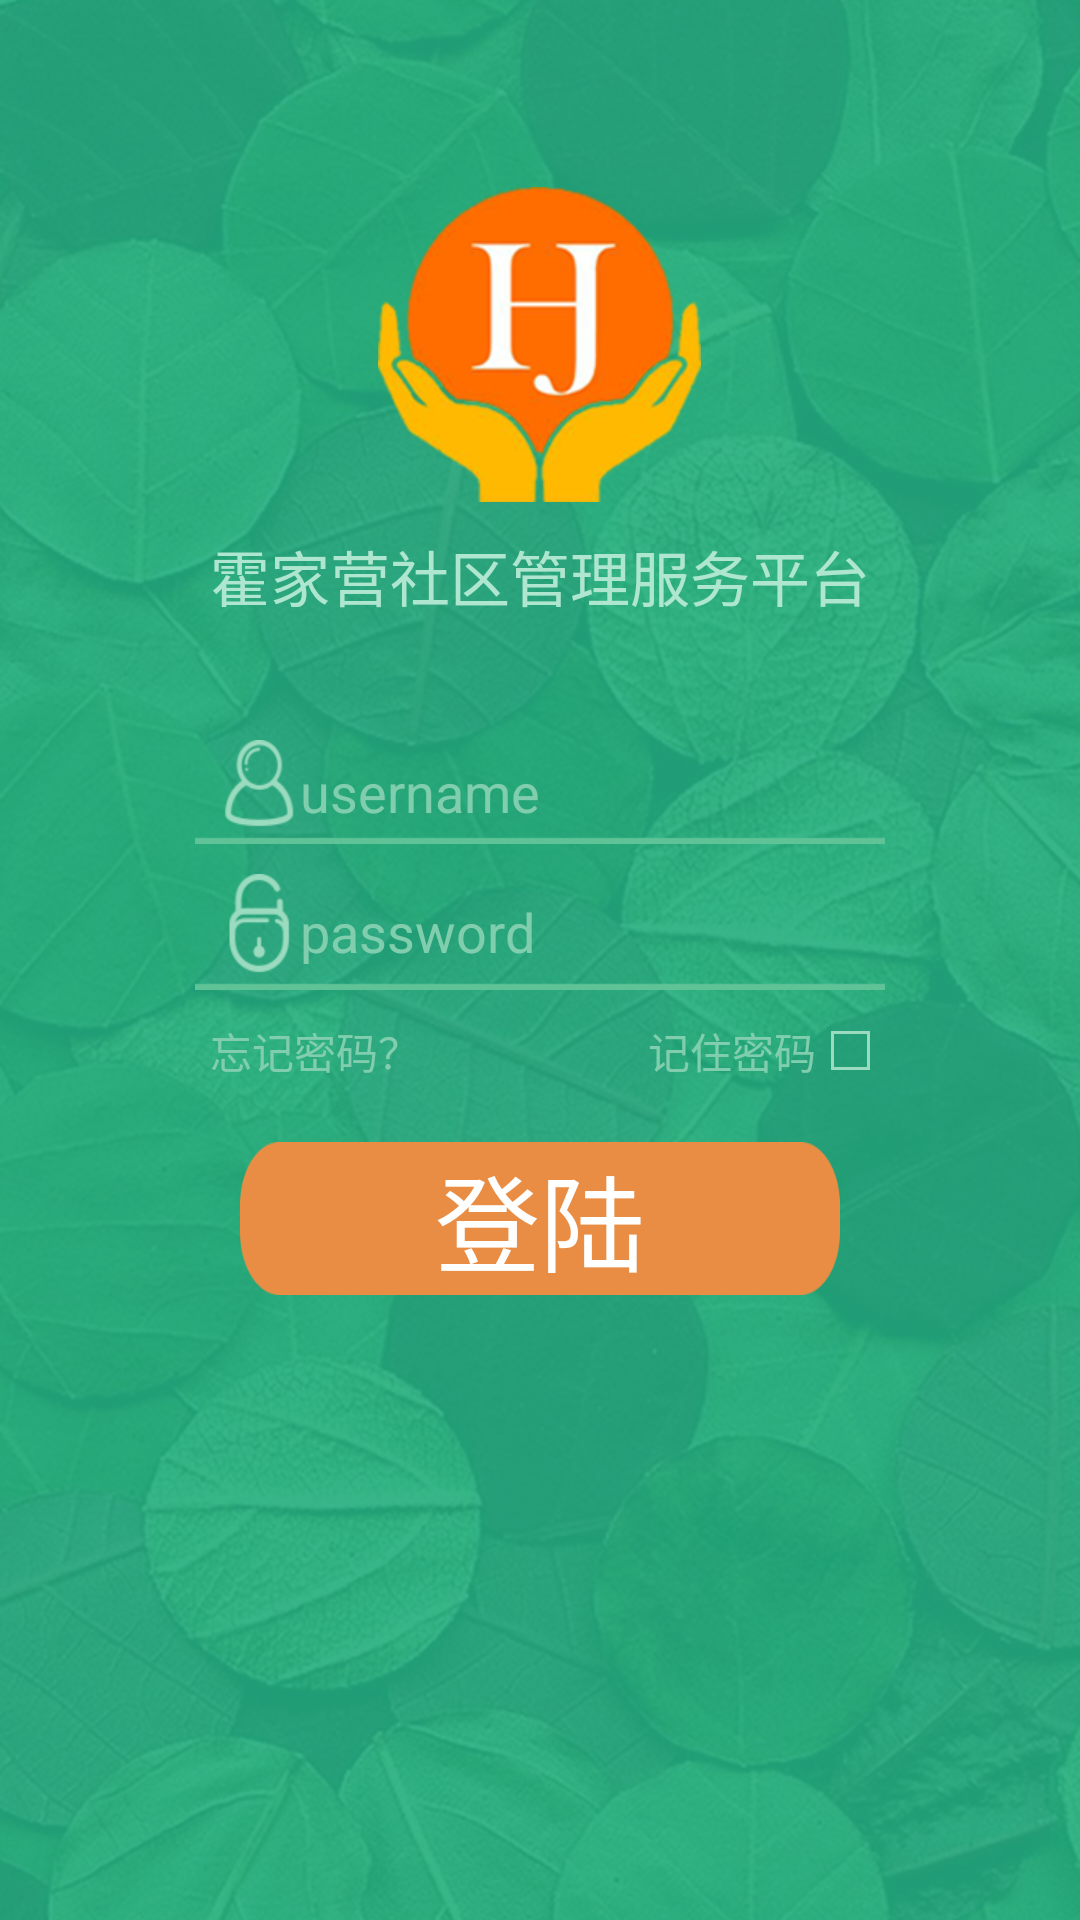

This screen was rendered from an Android layout file. Write that file and the resources it references.
<!-- AndroidManifest.xml: application theme AppTheme -->
<!-- res/layout/activity_login.xml -->
<?xml version="1.0" encoding="utf-8"?>
<LinearLayout xmlns:android="http://schemas.android.com/apk/res/android"
    xmlns:app="http://schemas.android.com/apk/res-auto"
    xmlns:tools="http://schemas.android.com/tools"
    android:layout_width="match_parent"
    android:layout_height="match_parent"
    android:background="@drawable/background"
    android:orientation="vertical"
    tools:context="com.sun.work.LoginActivity">


    <RelativeLayout
        android:layout_width="match_parent"
        android:layout_height="0dp"
        android:layout_weight="1">

        <LinearLayout
            android:layout_width="wrap_content"
            android:layout_height="wrap_content"
            android:layout_alignParentBottom="true"
            android:layout_centerHorizontal="true"
            android:orientation="vertical">

            <ImageView
                android:layout_width="wrap_content"
                android:layout_height="wrap_content"
                android:layout_gravity="center"
                android:src="@drawable/logo" />

            <TextView
                android:layout_width="wrap_content"
                android:layout_height="wrap_content"
                android:layout_gravity="center_horizontal"
                android:layout_marginTop="10dp"

                android:text="霍家营社区管理服务平台"
                android:textColor="#afe6d0"
                android:textSize="20dp" />
        </LinearLayout>

    </RelativeLayout>

    <LinearLayout
        android:layout_width="match_parent"
        android:layout_height="0dp"
        android:layout_marginTop="20dp"
        android:layout_weight="2"
        android:orientation="vertical">

        <EditText
            android:id="@+id/username"
            android:layout_width="230dp"
            android:layout_height="wrap_content"
            android:layout_gravity="center_horizontal"
            android:layout_marginTop="20dp"
            android:background="@drawable/account"
            android:hint="username"
            android:paddingLeft="35dp"
            android:textColorHint="#80ceae" />

        <EditText
            android:id="@+id/password"
            android:layout_width="230dp"
            android:layout_height="wrap_content"
            android:layout_gravity="center_horizontal"
            android:layout_marginTop="10dp"
            android:background="@drawable/password"
            android:hint="password"
            android:paddingLeft="35dp"
            android:textColorHint="#80ceae" />

        <RelativeLayout
            android:layout_width="220dp"
            android:layout_height="wrap_content"
            android:layout_gravity="center_horizontal"
            android:layout_marginTop="10dp">

            <TextView
                android:id="@+id/tv_fotget_word"
                android:layout_width="wrap_content"
                android:layout_height="wrap_content"
                android:text="忘记密码？"
                android:textColor="#80ceae" />

          


            <TextView
                android:id="@+id/tv_rem_password"
                android:layout_width="wrap_content"
                android:layout_height="wrap_content"
                android:text="记住密码"
                android:textColor="#80ceae"
                android:layout_alignParentTop="true"
                android:layout_toLeftOf="@+id/rember_password"
                android:layout_toStartOf="@+id/rember_password" />

            <ImageView
                android:id="@+id/rember_password"
                android:layout_width="wrap_content"
                android:layout_height="wrap_content"
                android:layout_alignParentRight="true"
                android:layout_centerVertical="true"
                android:layout_marginLeft="5dp"
                android:src="@drawable/un_word_select"/>
        </RelativeLayout>

        <TextView
            android:id="@+id/tv_login"
            android:layout_width="200dp"
            android:layout_height="wrap_content"
            android:layout_gravity="center_horizontal"
            android:layout_marginTop="20dp"
            android:background="@drawable/login"
            android:gravity="center"
            android:text="登陆"
            android:textColor="#ffffff"
            android:textSize="35dp" />

    </LinearLayout>


</LinearLayout>
<!-- resources referenced by this layout -->
<resources>
  <!-- drawable account: png bitmap (drawable-xhdpi, 3058 bytes) -->
  <!-- drawable background: png bitmap (drawable-xhdpi, 770969 bytes) -->
  <!-- drawable login: png bitmap (drawable-xhdpi, 2191 bytes) -->
  <!-- drawable logo: png bitmap (drawable-xhdpi, 40698 bytes) -->
  <!-- drawable password: png bitmap (drawable-xhdpi, 2915 bytes) -->
  <!-- drawable selector_login_remer_word (drawable) -->
  <?xml version="1.0" encoding="utf-8"?>
  <selector xmlns:android="http://schemas.android.com/apk/res/android">
      <item android:drawable="@drawable/word_select" android:state_checked="true"></item>
      <item android:drawable="@drawable/un_word_select" android:state_checked="false"></item>
  </selector>
  <!-- drawable un_word_select: png bitmap (drawable-xhdpi, 970 bytes) -->
  <style name="AppTheme" parent="Theme.AppCompat.Light.NoActionBar">
          
          <item name="colorPrimary">@color/colorPrimary</item>
          <item name="colorPrimaryDark">@color/colorPrimaryDark</item>
          <item name="colorAccent">@color/colorAccent</item>
      </style>
  <!-- drawable word_select: png bitmap (drawable-xhdpi, 1492 bytes) -->
  <color name="colorPrimary">#3F51B5</color>
  <color name="colorPrimaryDark">#303F9F</color>
  <color name="colorAccent">#FF4081</color>
</resources>
